Photos from the image-classification dataset "datasets" in the GitHub repository ZMYYY12/ViTKB. Its 3 classes are: grey spot, macular, mosaic.

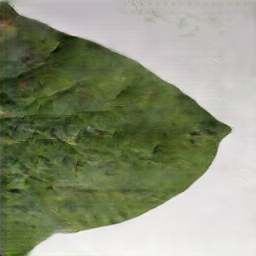
Label: macular

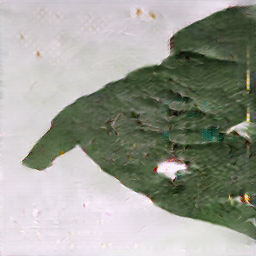
Label: mosaic

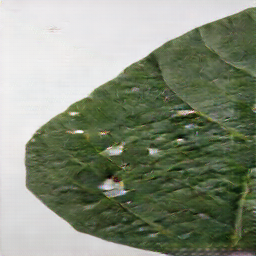
Label: grey spot

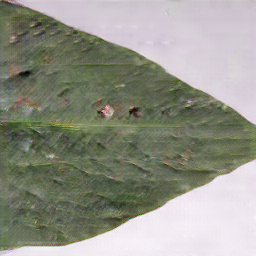
Label: mosaic

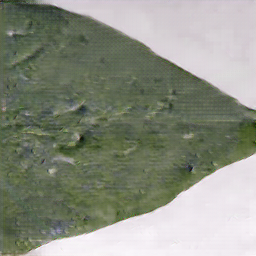
Label: mosaic

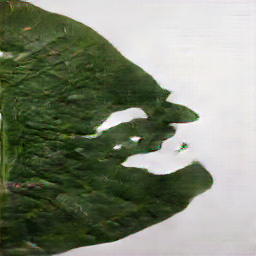
Label: grey spot
